Image classification data set "normalized_fracture_dataset" (Gyerzix/medai on GitHub). Class labels (2): fracture, normal.

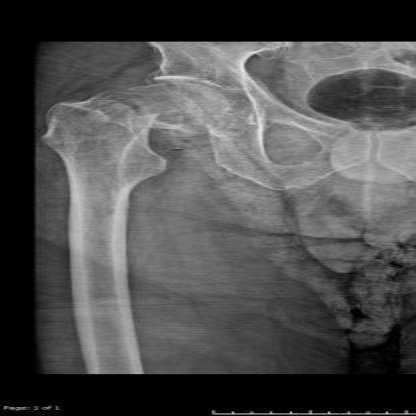
Label: fracture

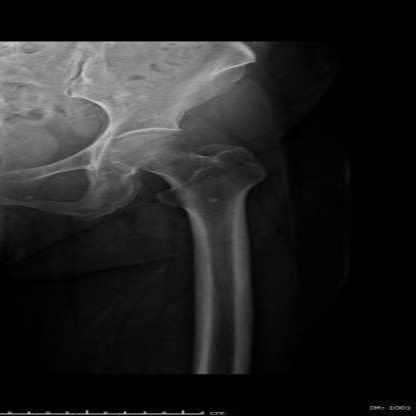
Label: normal

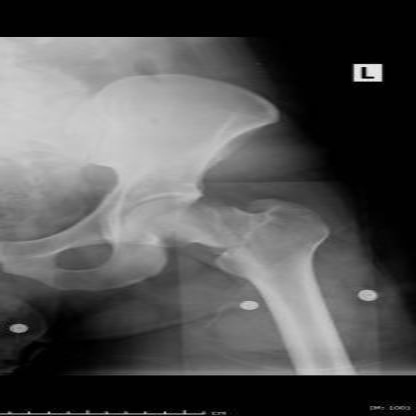
Label: fracture

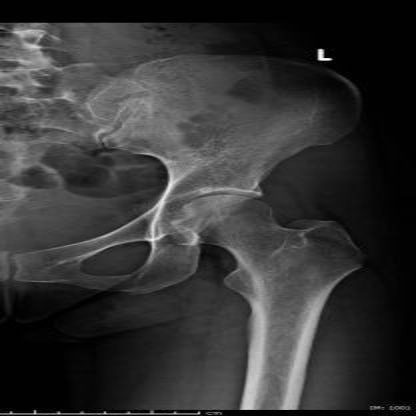
Label: normal

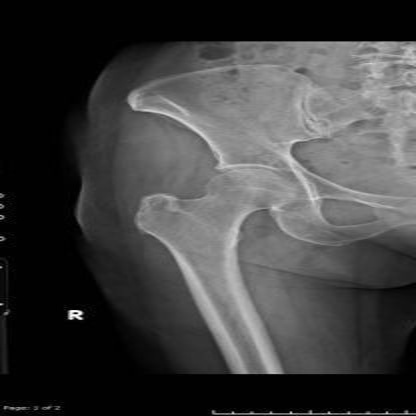
Label: normal

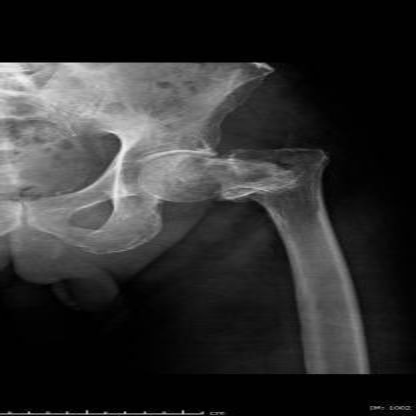
Label: fracture
